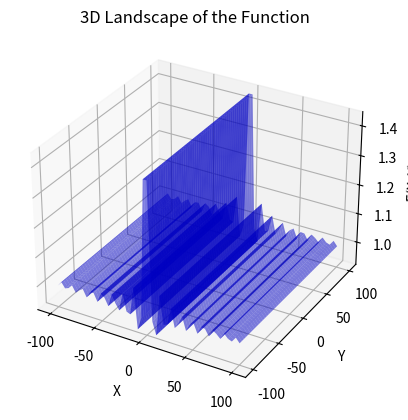

Reproduce this figure in Python.
import numpy as np 
import matplotlib.pyplot as plt
from mpl_toolkits.mplot3d import Axes3D  # Import for 3D plotting

def hill(lim_x=[-100, 100], lim_y=[-100,100], e=0.1, max_iterations=10, 
         max_neighbors=5, graph_color='g', s=1, linewidth=1, marker='x', pause=0.2):
  
  def perturb(x, e):
    return np.random.uniform(low=x-e, high=x+e)

  def f(x1, x2):
    return (x1 + np.sin(x1))/x1

  # Create a mesh grid for x and y values
  X, Y = np.meshgrid(np.linspace(*lim_x), np.linspace(*lim_y))
  
  # Calculate Z values based on the function f(x, y)
  Z = f(X, Y)

  # Create a 3D plot
  fig = plt.figure()
  ax = fig.add_subplot(111, projection='3d')

  # Plot the surface using ax.plot_surface
  ax.plot_surface(X, Y, Z, color='b', alpha=0.5)  # Adjust color and transparency

  # Additional elements (optional):
  # ax.contour(X, Y, Z, zdir='z', offset=min(lim_y))  # Add contour lines
  # ax.scatter(X, Y, Z, color=graph_color, s=s, linewidth=linewidth, marker=marker)  # Plot individual points

  # Set axis labels and title
  ax.set_xlabel('X')
  ax.set_ylabel('Y')
  ax.set_zlabel('F(X, Y)')
  ax.set_title('3D Landscape of the Function')

  plt.show()

hill()